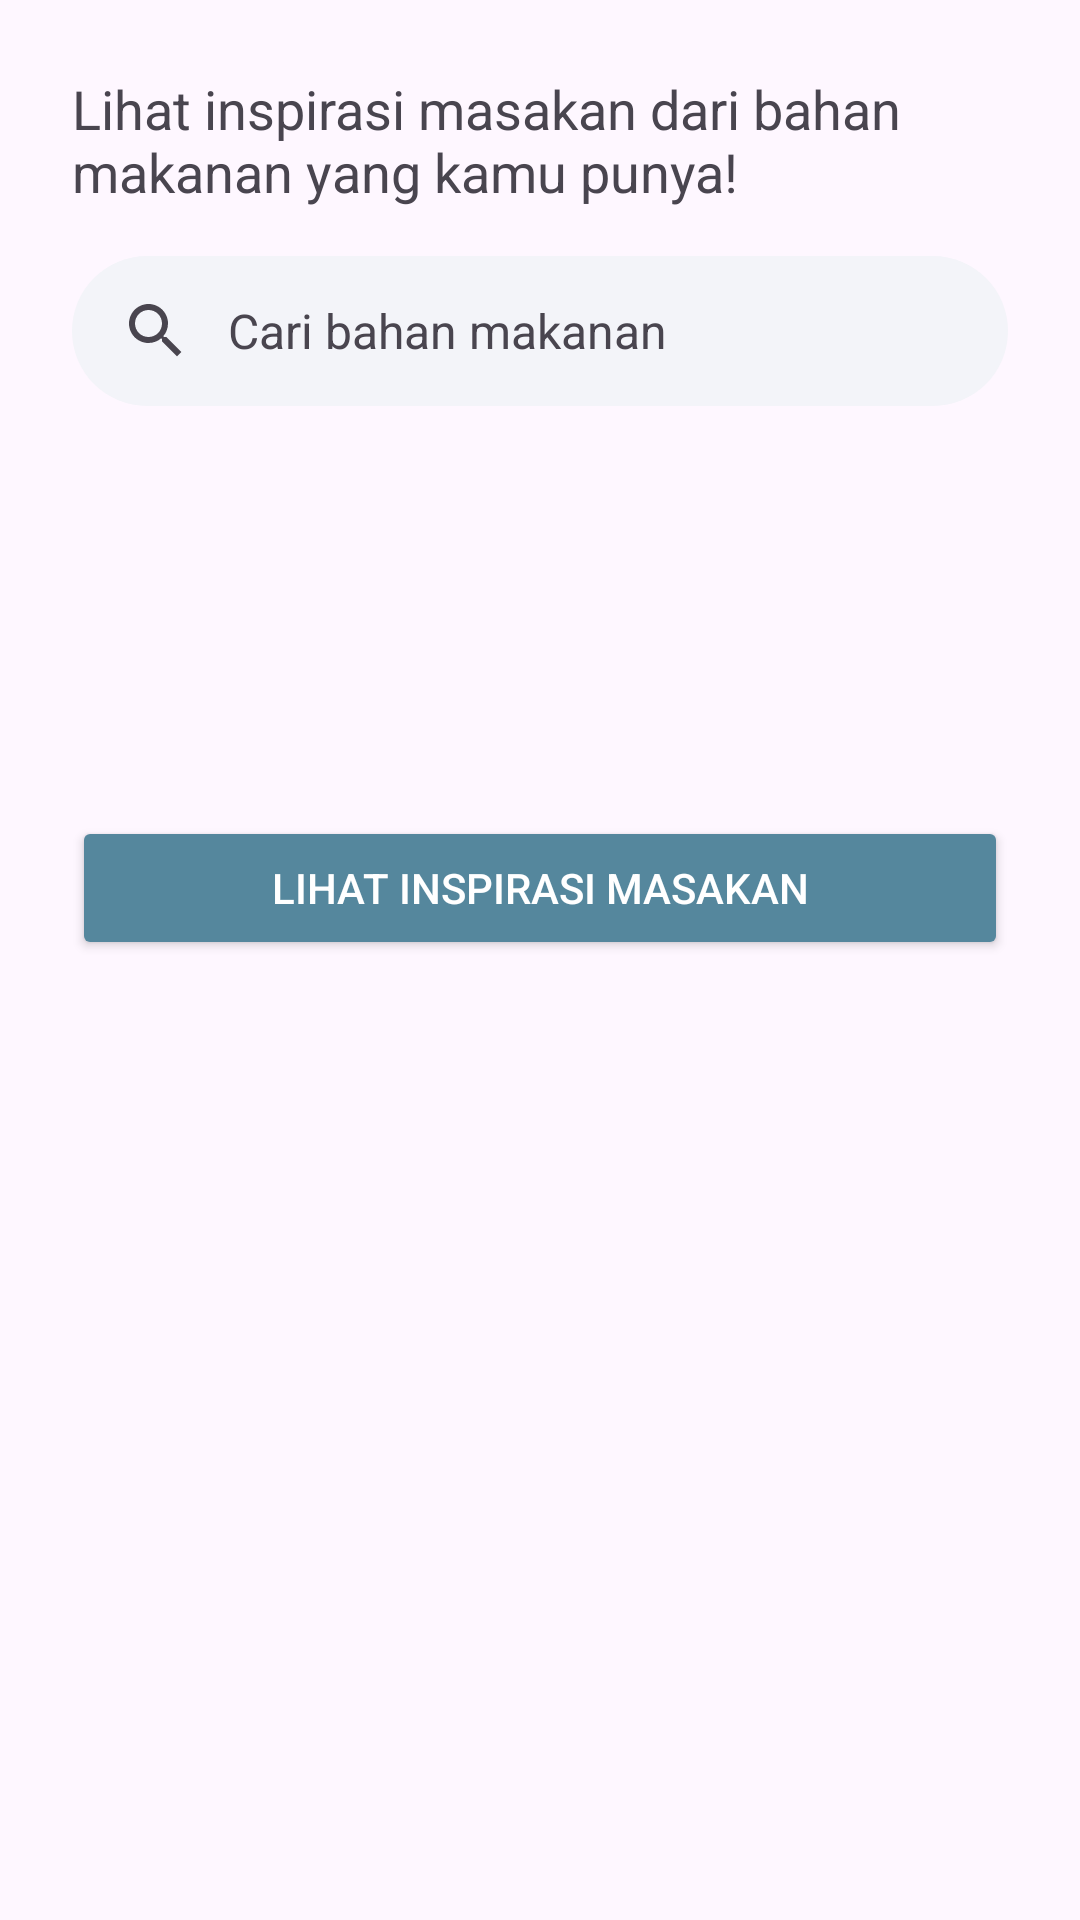

Reconstruct the res/layout file that produces this screen, plus the resources it refers to.
<!-- AndroidManifest.xml: application theme Theme.MartQ -->
<!-- res/layout/fragment_recommendation.xml -->
<?xml version="1.0" encoding="utf-8"?>
<androidx.constraintlayout.widget.ConstraintLayout xmlns:android="http://schemas.android.com/apk/res/android"
    xmlns:app="http://schemas.android.com/apk/res-auto"
    xmlns:tools="http://schemas.android.com/tools"
    android:layout_width="match_parent"
    android:layout_height="match_parent"
    tools:context=".ui.recommencation.RecommendationFragment">

    <TextView
        android:id="@+id/tv_page_explore"
        android:layout_width="match_parent"
        android:layout_height="wrap_content"
        android:layout_marginHorizontal="24dp"
        android:layout_marginTop="24dp"
        android:text="@string/nav_explore_title"
        android:textSize="18sp"
        app:layout_constraintStart_toStartOf="parent"
        app:layout_constraintTop_toTopOf="parent" />

    <com.google.android.material.search.SearchBar
        android:id="@+id/searchBar"
        android:layout_width="match_parent"
        android:layout_height="50dp"
        android:layout_marginHorizontal="24dp"
        android:backgroundTint="@color/light_grey"
        android:hint="@string/searchbar_hint"
        app:layout_constraintStart_toStartOf="parent"
        app:layout_constraintTop_toBottomOf="@id/tv_page_explore" />

    <com.google.android.material.search.SearchView
        android:id="@+id/searchView"
        android:layout_width="0dp"
        android:layout_height="0dp"
        android:hint="@string/searchbar_hint"
        app:layout_anchor="@id/searchBar"
        app:layout_constraintBottom_toBottomOf="parent"
        app:layout_constraintEnd_toEndOf="@id/searchBar"
        app:layout_constraintHorizontal_bias="0.0"
        app:layout_constraintStart_toStartOf="@id/searchBar"
        app:layout_constraintTop_toTopOf="@id/searchBar"
        app:layout_constraintVertical_bias="0.0" />

    <com.google.android.material.chip.ChipGroup
        android:id="@+id/chip_ingredient"
        android:layout_width="0dp"
        android:layout_height="wrap_content"
        android:layout_marginTop="16dp"
        app:layout_constraintEnd_toEndOf="@id/searchBar"
        app:layout_constraintStart_toStartOf="@id/searchBar"
        app:layout_constraintTop_toBottomOf="@id/searchBar"
        />

    <Button
        android:id="@+id/btn_explore_recipe"
        android:layout_width="match_parent"
        android:layout_height="wrap_content"
        android:textColor="@color/white"
        android:layout_marginHorizontal="24dp"
        android:backgroundTint="@color/dark_navy_light"
        app:layout_constraintBottom_toTopOf="@id/guideline"
        android:text="Lihat Inspirasi Masakan"/>

    <androidx.recyclerview.widget.RecyclerView
        android:id="@+id/rv_recipes"
        android:layout_width="0dp"
        android:layout_height="wrap_content"
        android:layout_marginTop="16dp"
        app:layout_constraintEnd_toEndOf="@id/tv_page_explore"
        app:layout_constraintStart_toStartOf="@id/tv_page_explore"
        app:layout_constraintTop_toBottomOf="@id/btn_explore_recipe"
        tools:listitem="@layout/item_recipe" />

    <androidx.constraintlayout.widget.Guideline
        android:id="@+id/guideline"
        android:layout_width="wrap_content"
        android:layout_height="wrap_content"
        android:orientation="horizontal"
        app:layout_constraintGuide_percent="0.5" />

</androidx.constraintlayout.widget.ConstraintLayout>
<!-- res/layout/item_recipe.xml (included above) -->
<?xml version="1.0" encoding="utf-8"?>
<com.google.android.material.card.MaterialCardView xmlns:android="http://schemas.android.com/apk/res/android"
    xmlns:app="http://schemas.android.com/apk/res-auto"
    xmlns:tools="http://schemas.android.com/tools"
    android:id="@+id/card_daily_recipe"
    android:layout_width="match_parent"
    android:layout_height="wrap_content"
    android:layout_marginTop="10dp"
    app:cardBackgroundColor="@color/light_blue"
    app:layout_constraintTop_toBottomOf="@id/tv_section_daily_recom">

    <androidx.constraintlayout.widget.ConstraintLayout
        android:layout_width="match_parent"
        android:layout_height="match_parent"
        android:paddingHorizontal="9dp"
        android:paddingVertical="10dp">

        <ImageView
            android:id="@+id/iv_daily_recipe"
            android:layout_width="38dp"
            android:layout_height="38dp"
            android:scaleType="centerCrop"
            android:src="@drawable/dummy_food"
            app:layout_constraintBottom_toBottomOf="parent"
            app:layout_constraintStart_toStartOf="parent"
            app:layout_constraintTop_toTopOf="parent" />

        <TextView
            android:id="@+id/tv_rrecipe_name"
            android:layout_width="wrap_content"
            android:layout_height="wrap_content"
            android:layout_marginStart="10dp"
            android:text="@string/placeholder_recipe_name"
            android:textSize="16dp"
            app:layout_constraintStart_toEndOf="@id/iv_daily_recipe"
            app:layout_constraintTop_toTopOf="parent"
            app:layout_constraintBottom_toBottomOf="parent"/>

    </androidx.constraintlayout.widget.ConstraintLayout>
</com.google.android.material.card.MaterialCardView>
<!-- resources referenced by this layout -->
<resources>
  <color name="dark_navy_light">#55879D</color>
  <color name="light_blue">#BDEBFF</color>
  <color name="light_grey">#F3F4F9</color>
  <color name="white">#FFFFFFFF</color>
  
      // brand colors
  <!-- drawable dummy_food: png bitmap (drawable, 4054 bytes) -->
  <string name="nav_explore_title">Lihat inspirasi masakan dari bahan makanan yang kamu punya!</string>
  <string name="placeholder_recipe_name">Gado Gado</string>
  <string name="searchbar_hint">Cari bahan makanan</string>
  
      // section title
  <style name="Theme.MartQ" parent="Theme.Material3.DayNight">
          
          <item name="colorPrimary">@color/dark_grey</item>
          <item name="colorPrimaryVariant">@color/light_blue</item>
          <item name="colorOnPrimary">@color/dark_navy_light</item>
          
          <item name="colorSecondary">@color/teal_200</item>
          <item name="colorSecondaryVariant">@color/teal_700</item>
          <item name="colorOnSecondary">@color/black</item>
  
          
      </style>
  <color name="dark_grey">#727273</color>
  <color name="teal_200">#FF03DAC5</color>
  <color name="teal_700">#FF018786</color>
  <color name="black">#FF000000</color>
</resources>
